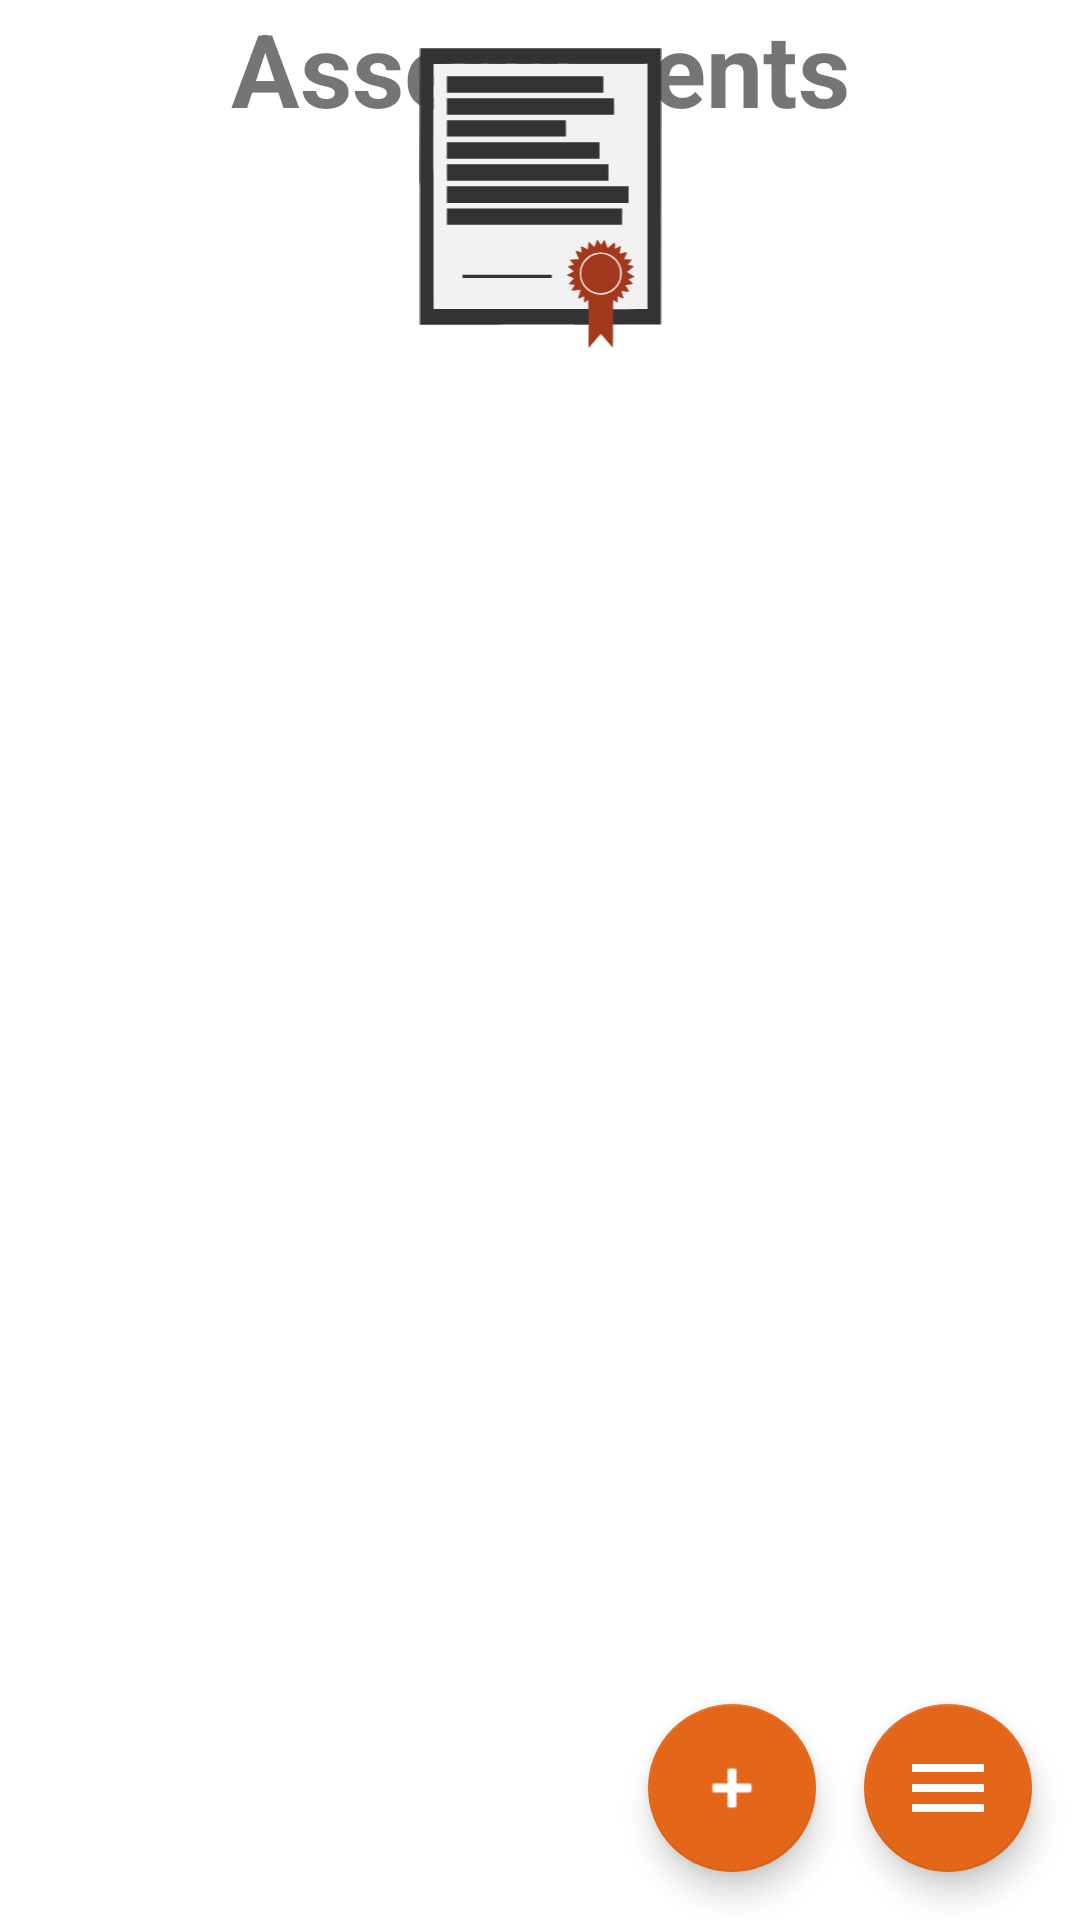

Android layout source for this screen:
<!-- AndroidManifest.xml: application theme Theme.AcademicOrganizer -->
<!-- res/layout/assessments.xml -->
<?xml version="1.0" encoding="utf-8"?>
<androidx.constraintlayout.widget.ConstraintLayout xmlns:android="http://schemas.android.com/apk/res/android"
    xmlns:app="http://schemas.android.com/apk/res-auto"
    xmlns:tools="http://schemas.android.com/tools"
    android:layout_width="match_parent"
    android:layout_height="match_parent">

    <TextView
        android:id="@+id/termTitle"
        android:layout_width="wrap_content"
        android:layout_height="wrap_content"
        android:text="Assessments"
        android:textSize="34sp"
        android:textStyle="bold"
        app:layout_constraintEnd_toEndOf="parent"
        app:layout_constraintStart_toStartOf="parent"
        tools:layout_editor_absoluteY="116dp" />

    <LinearLayout
        android:id="@+id/listView"
        android:layout_width="0dp"
        android:layout_height="0dp"
        android:layout_marginStart="16dp"
        android:layout_marginTop="16dp"
        android:layout_marginEnd="16dp"
        android:orientation="vertical"
        app:layout_constraintBottom_toBottomOf="parent"
        app:layout_constraintEnd_toEndOf="parent"
        app:layout_constraintStart_toStartOf="parent"
        app:layout_constraintTop_toBottomOf="@+id/termTitle"></LinearLayout>

    <com.google.android.material.floatingactionbutton.FloatingActionButton
        android:id="@+id/addBtn"
        android:layout_width="wrap_content"
        android:layout_height="wrap_content"
        android:layout_marginEnd="16dp"
        android:layout_marginBottom="16dp"
        android:clickable="true"
        app:layout_constraintBottom_toBottomOf="parent"
        app:layout_constraintEnd_toStartOf="@+id/menuBtn"
        app:srcCompat="@android:drawable/ic_input_add" />

    <com.google.android.material.floatingactionbutton.FloatingActionButton
        android:id="@+id/menuBtn"
        android:layout_width="wrap_content"
        android:layout_height="wrap_content"
        android:layout_marginEnd="16dp"
        android:layout_marginBottom="16dp"
        android:clickable="true"
        app:layout_constraintBottom_toBottomOf="parent"
        app:layout_constraintEnd_toEndOf="parent"
        app:srcCompat="@drawable/ic_menu_hamburger" />

    <ImageView
        android:id="@+id/imageView3"
        android:layout_width="wrap_content"
        android:layout_height="100dp"
        android:layout_marginStart="16dp"
        android:layout_marginTop="16dp"
        android:layout_marginEnd="16dp"
        app:layout_constraintEnd_toEndOf="parent"
        app:layout_constraintStart_toStartOf="parent"
        app:layout_constraintTop_toTopOf="parent"
        app:srcCompat="@drawable/ic_assessment" />

</androidx.constraintlayout.widget.ConstraintLayout>
<!-- resources referenced by this layout -->
<resources>
  <!-- drawable ic_assessment: vector/xml drawable (drawable, 15234 chars, omitted) -->
  <!-- drawable ic_menu_hamburger (drawable) -->
  <vector xmlns:android="http://schemas.android.com/apk/res/android"
      android:width="24dp"
      android:height="24dp"
      android:viewportWidth="24"
      android:viewportHeight="24">
    <path
        android:pathData="M0,20H24V17.333H0ZM0,13.333H24V10.667H0ZM0,4V6.667H24V4Z"
        android:strokeWidth="1.33333"
        android:fillColor="#333333"/>
  </vector>
  <style name="Theme.AcademicOrganizer" parent="Theme.MaterialComponents.DayNight.DarkActionBar">
          
          <item name="colorPrimary">#CC8521</item>
          <item name="colorPrimaryVariant">#CC8521</item>
          <item name="colorOnPrimary">@color/white</item>
          
          <item name="colorSecondary">#E36619</item>
          <item name="colorSecondaryVariant">#A3381D</item>
          <item name="colorOnSecondary">@color/white</item>
          
          <item name="android:statusBarColor" tools:targetApi="l">?attr/colorPrimaryVariant</item>
          
      </style>
  <color name="white">#FFFFFFFF</color>
</resources>
